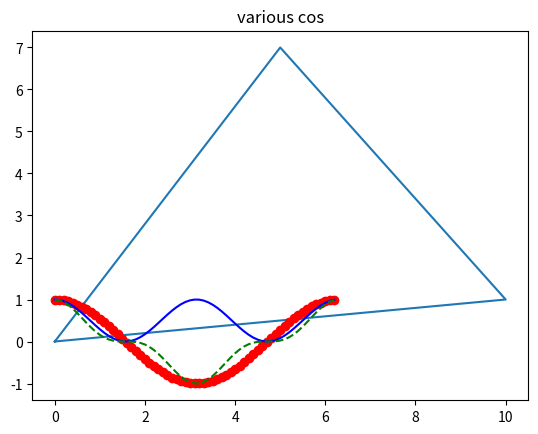
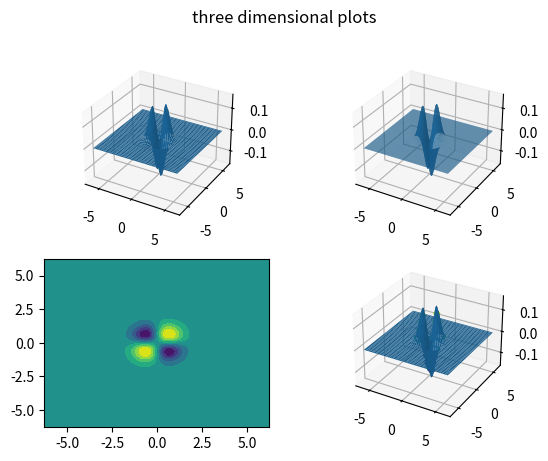
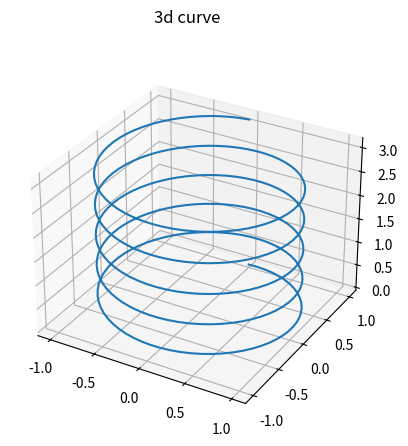

Python code for these plots, in order:
import matplotlib.pyplot as plt
import numpy as np

triangle_X = np.array([0,10,5,0])
triangle_Y = np.array([0,1,7,0])
plt.plot(triangle_X,triangle_Y)
plt.title('triangle')
plt.show()

various_cos_X = np.arange(0, 2*np.pi, 0.1)
various_cos1_Y = np.cos(various_cos_X)
various_cos2_Y = np.cos(various_cos_X)**2
various_cos3_Y = np.cos(various_cos_X)**3
plt.plot(various_cos_X, various_cos1_Y, 'ro', various_cos_X, various_cos2_Y, 'b-', various_cos_X, various_cos3_Y, 'g--')
plt.title('various cos')
plt.show()

three_dimensional_x_base = three_dimensional_y_base = np.arange(-2*np.pi, 2*np.pi, 0.1)
three_dimensional_z_base = np.sin(three_dimensional_x_base)*np.sin(three_dimensional_y_base)*np.exp(-three_dimensional_x_base**2-three_dimensional_y_base**2)
three_dimensional_x, three_dimensional_y = np.meshgrid(three_dimensional_x_base, three_dimensional_y_base)
three_dimensional_z = np.sin(three_dimensional_x)*np.sin(three_dimensional_y)*np.exp(-three_dimensional_x**2-three_dimensional_y**2)
levels = np.linspace(three_dimensional_z.min(), three_dimensional_z.max(), 10)
fig = plt.figure()
ax = fig.add_subplot(221, projection="3d")
ax.plot_surface(three_dimensional_x, three_dimensional_y, three_dimensional_z, vmin = three_dimensional_z.min()*2)
ax = fig.add_subplot(222, projection="3d")
three_dimensional_x_f = np.append(0, three_dimensional_x_base.flatten())
three_dimensional_y_f = np.append(0, three_dimensional_y_base.flatten())
three_dimensional_x_f, three_dimensional_y_f = np.meshgrid(three_dimensional_x_f, three_dimensional_y_f)
three_dimensional_z_f = np.sin(three_dimensional_x_f)*np.sin(three_dimensional_y_f)*np.exp(-three_dimensional_x_f**2-three_dimensional_y_f**2)
ax.plot_trisurf(three_dimensional_x_f.flatten(), three_dimensional_y_f.flatten(), three_dimensional_z_f.flatten(), vmin = three_dimensional_z_f.min())
ax = fig.add_subplot(223)
ax.tricontourf(three_dimensional_x_f.flatten(), three_dimensional_y_f.flatten(), three_dimensional_z_f.flatten(), levels=levels)
ax = fig.add_subplot(224, projection="3d")
ax.plot_surface(three_dimensional_x, three_dimensional_y, three_dimensional_z, vmin = three_dimensional_z.min()*2)
ax.tricontour(three_dimensional_x_f.flatten(), three_dimensional_y_f.flatten(), three_dimensional_z_f.flatten(), levels=levels)
fig.suptitle('three dimensional plots')
plt.show()

three_d_curve_t = np.arange(0,10*np.pi,0.1)
three_d_curve_x = np.sin(three_d_curve_t)
three_d_curve_y = np.cos(three_d_curve_t)
three_d_curve_z = three_d_curve_t/10
fig = plt.figure()
ax = fig.add_subplot(projection='3d')
ax.plot(three_d_curve_x, three_d_curve_y, three_d_curve_z)
fig.suptitle('3d curve')
plt.show()